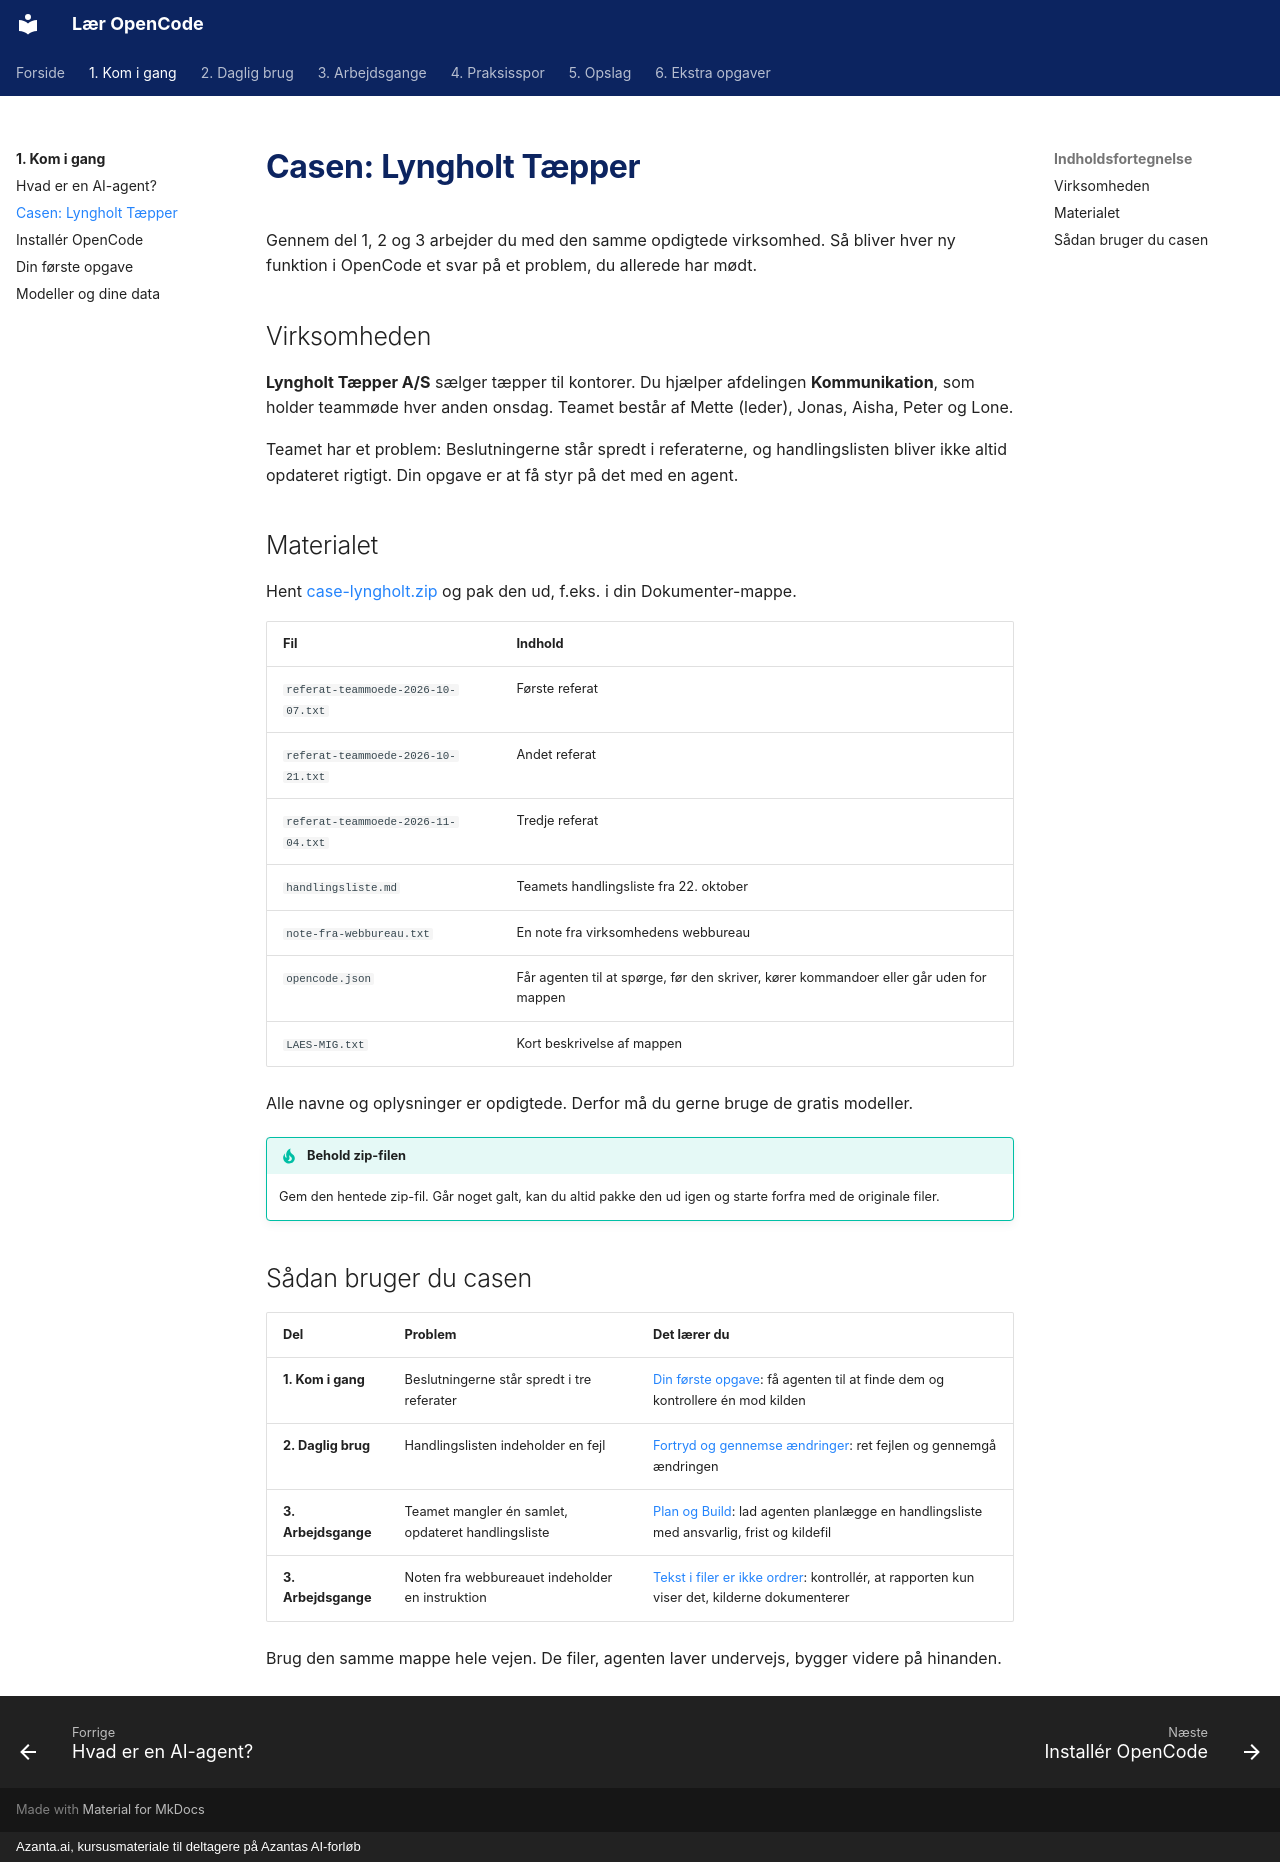

repository: hellstern/laer-opencode · page: start/casen/index.html · generator: mkdocs · copyright: Azanta.ai, kursusmateriale til deltagere på Azantas AI-forløb

# Casen: Lyngholt Tæpper

Gennem del 1, 2 og 3 arbejder du med den samme opdigtede virksomhed. Så bliver hver ny funktion i OpenCode et svar på et problem, du allerede har mødt.

## Virksomheden

**Lyngholt Tæpper A/S** sælger tæpper til kontorer. Du hjælper afdelingen **Kommunikation**, som holder teammøde hver anden onsdag. Teamet består af Mette (leder), Jonas, Aisha, Peter og Lone.

Teamet har et problem: Beslutningerne står spredt i referaterne, og handlingslisten bliver ikke altid opdateret rigtigt. Din opgave er at få styr på det med en agent.

## Materialet

Hent [case-lyngholt.zip](../filer/case-lyngholt.zip) og pak den ud, f.eks. i din Dokumenter-mappe.

| Fil | Indhold |
| --- | --- |
| `referat-teammoede-2026-10-07.txt` | Første referat |
| `referat-teammoede-2026-10-21.txt` | Andet referat |
| `referat-teammoede-2026-11-04.txt` | Tredje referat |
| `handlingsliste.md` | Teamets handlingsliste fra 22. oktober |
| `note-fra-webbureau.txt` | En note fra virksomhedens webbureau |
| `opencode.json` | Får agenten til at spørge, før den skriver, kører kommandoer eller går uden for mappen |
| `LAES-MIG.txt` | Kort beskrivelse af mappen |

Alle navne og oplysninger er opdigtede. Derfor må du gerne bruge de gratis modeller.

!!! tip "Behold zip-filen"
    Gem den hentede zip-fil. Går noget galt, kan du altid pakke den ud igen og starte forfra med de originale filer.

## Sådan bruger du casen

| Del | Problem | Det lærer du |
| --- | --- | --- |
| **1. Kom i gang** | Beslutningerne står spredt i tre referater | [Din første opgave](foerste-opgave.md): få agenten til at finde dem og kontrollere én mod kilden |
| **2. Daglig brug** | Handlingslisten indeholder en fejl | [Fortryd og gennemse ændringer](../daglig/fortryd.md): ret fejlen og gennemgå ændringen |
| **3. Arbejdsgange** | Teamet mangler én samlet, opdateret handlingsliste | [Plan og Build](../arbejdsgange/plan-og-build.md): lad agenten planlægge en handlingsliste med ansvarlig, frist og kildefil |
| **3. Arbejdsgange** | Noten fra webbureauet indeholder en instruktion | [Tekst i filer er ikke ordrer](../arbejdsgange/kilder-og-instruktioner.md): kontrollér, at rapporten kun viser det, kilderne dokumenterer |

Brug den samme mappe hele vejen. De filer, agenten laver undervejs, bygger videre på hinanden.
